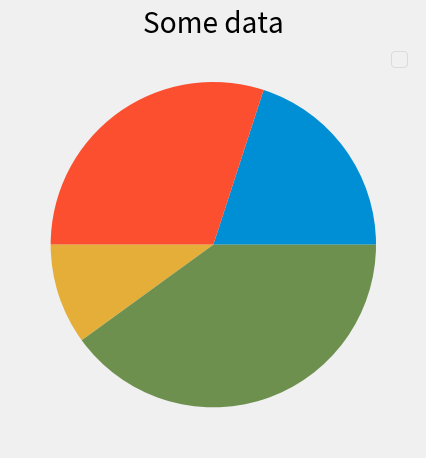

Reproduce this figure in Python.
from matplotlib import pyplot as plt

def main():

    plt.style.use('fivethirtyeight')
    
    slices = [20,30,10,40]

    plt.pie(slices)

    plt.title('Some data')

    plt.legend()

    plt.tight_layout()
    plt.savefig('plot-piechart.png')
    plt.show()

if __name__ == "__main__":
    main()